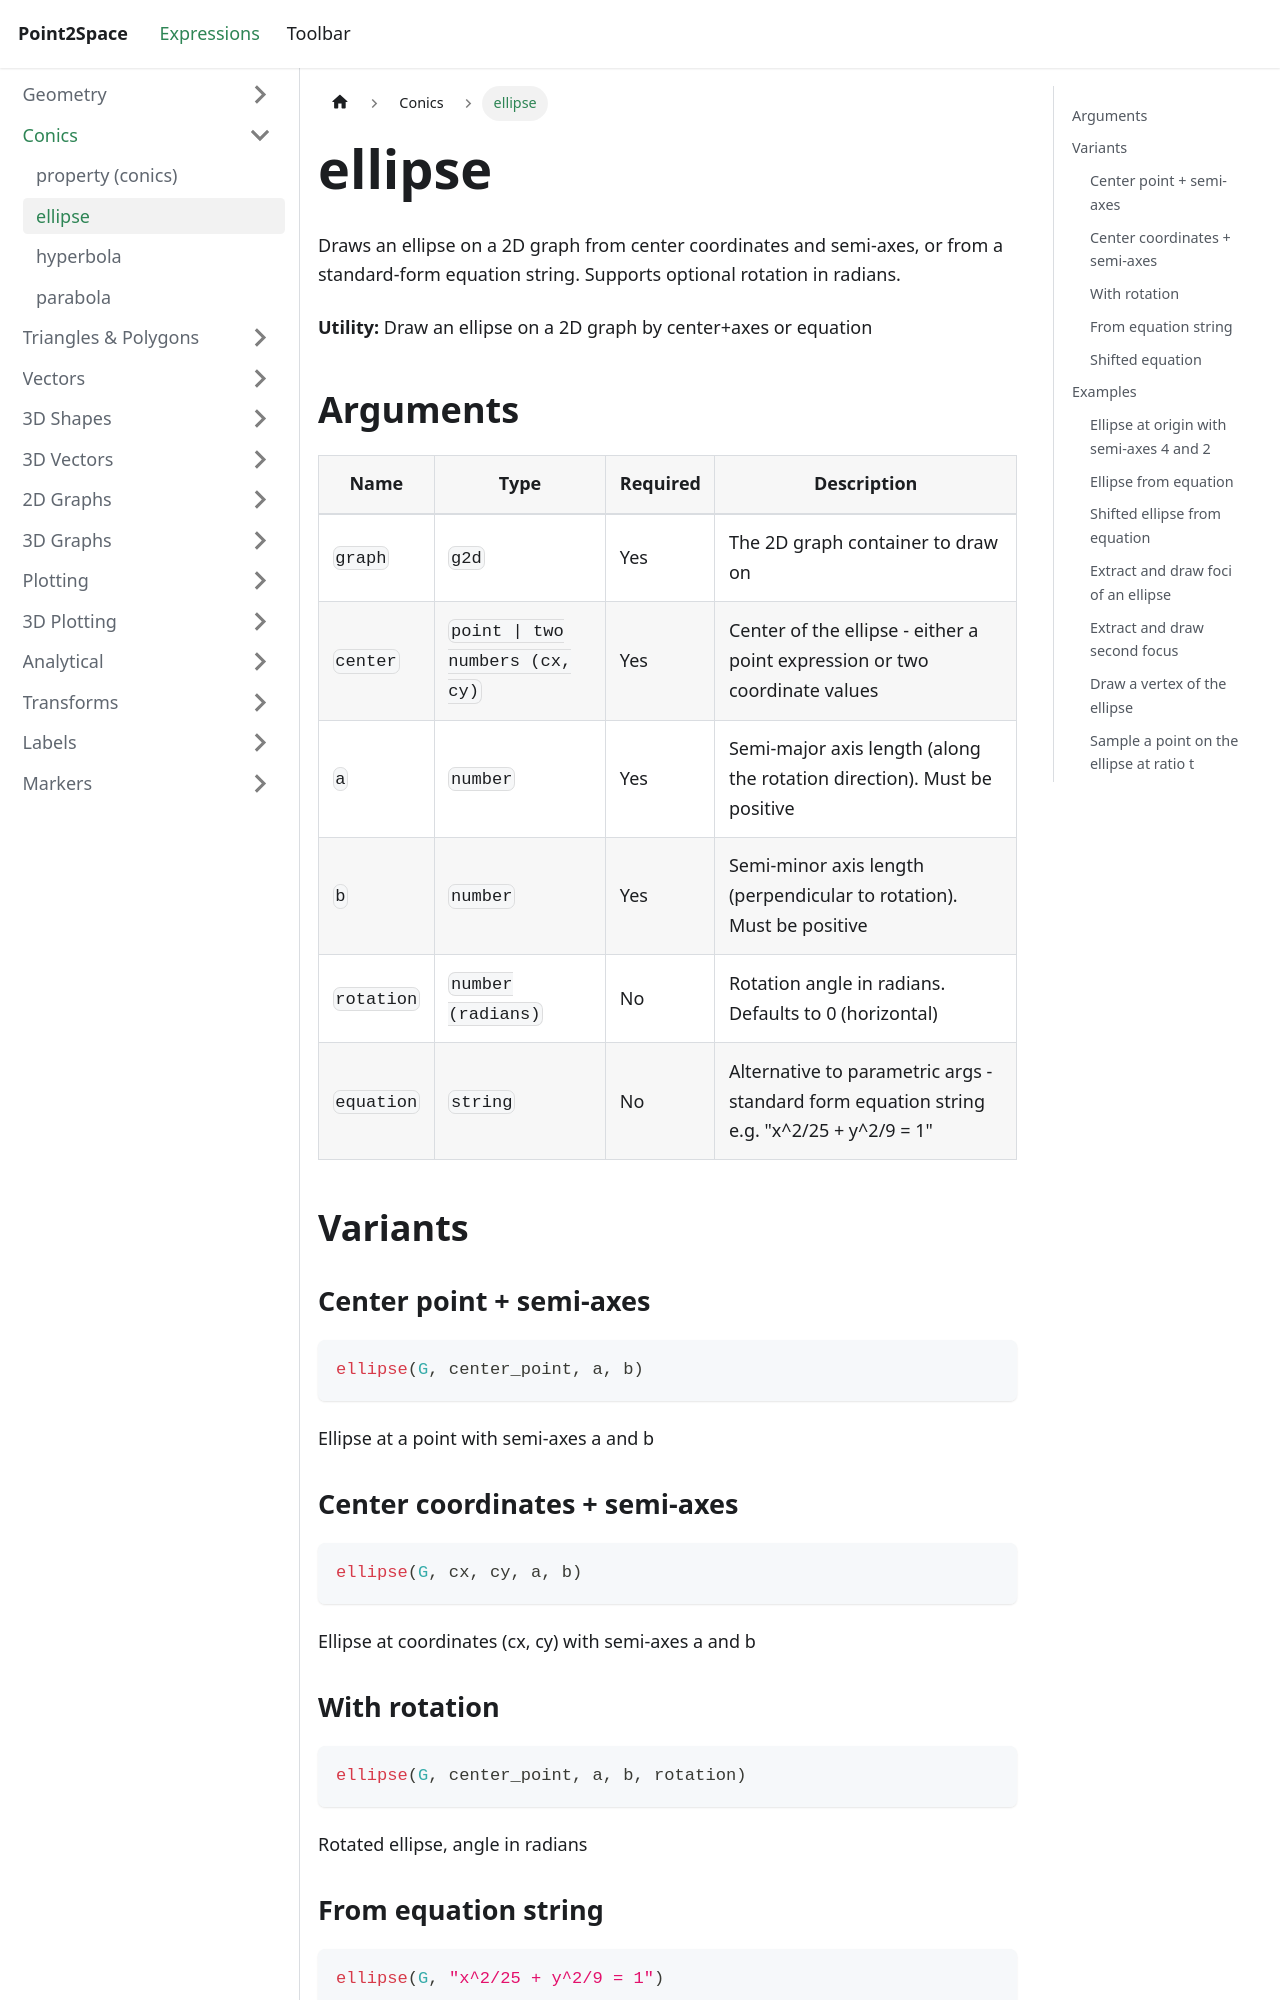

repository: provility/p2s-docs · page: expressions/conics/ellipse/index.html · generator: docusaurus

---
title: ellipse
sidebar_label: ellipse
---

# ellipse

Draws an ellipse on a 2D graph from center coordinates and semi-axes, or from a standard-form equation string. Supports optional rotation in radians.

**Utility:** Draw an ellipse on a 2D graph by center+axes or equation

## Arguments

| Name | Type | Required | Description |
|------|------|----------|-------------|
| `graph` | `g2d` | Yes | The 2D graph container to draw on |
| `center` | `point \| two numbers (cx, cy)` | Yes | Center of the ellipse - either a point expression or two coordinate values |
| `a` | `number` | Yes | Semi-major axis length (along the rotation direction). Must be positive |
| `b` | `number` | Yes | Semi-minor axis length (perpendicular to rotation). Must be positive |
| `rotation` | `number (radians)` | No | Rotation angle in radians. Defaults to 0 (horizontal) |
| `equation` | `string` | No | Alternative to parametric args - standard form equation string e.g. "x^2/25 + y^2/9 = 1" |

## Variants

### Center point + semi-axes

```js
ellipse(G, center_point, a, b)
```

Ellipse at a point with semi-axes a and b
